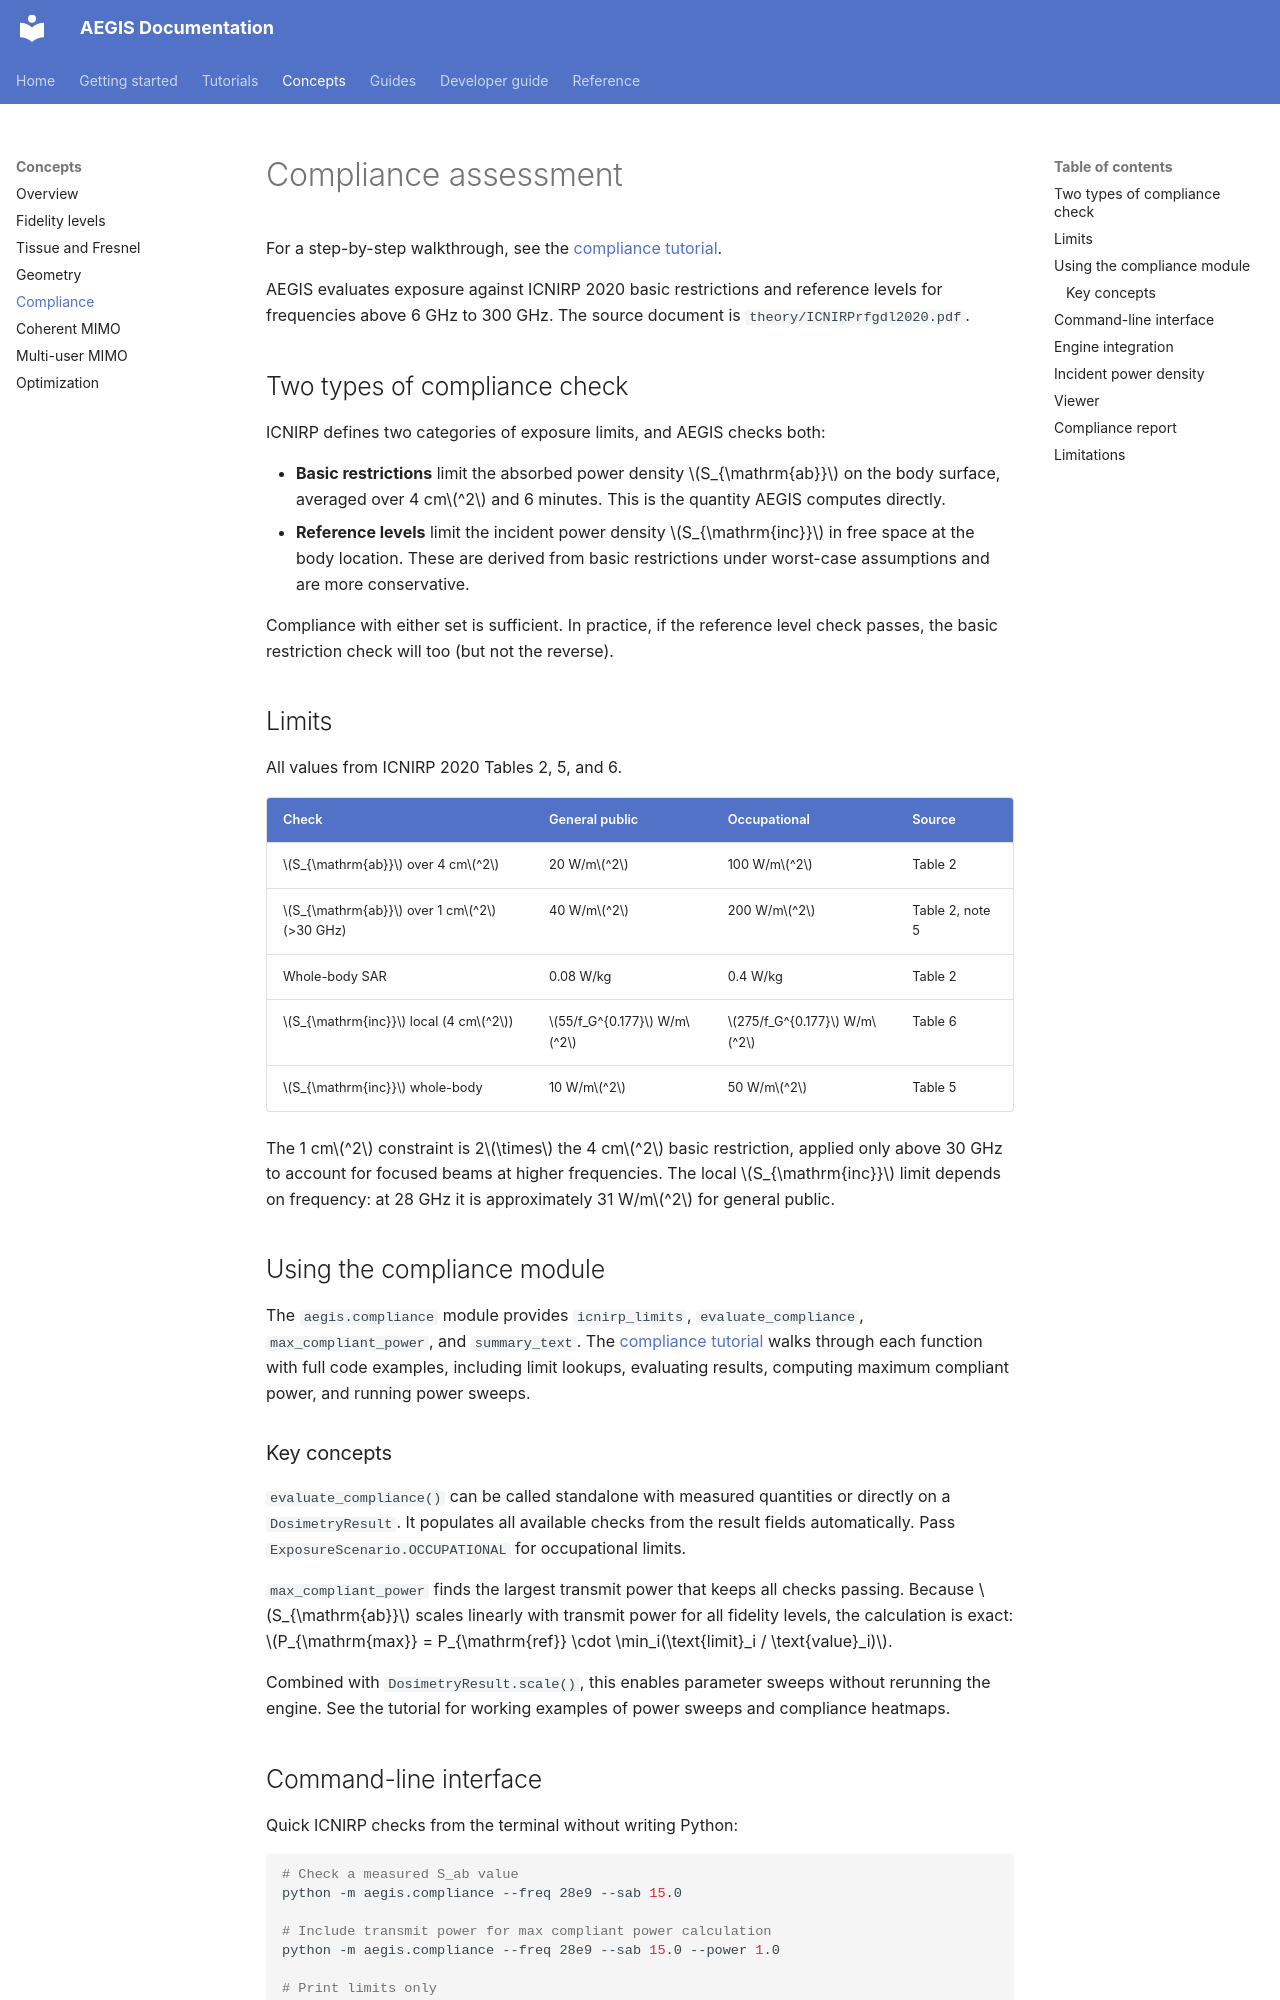

repository: rwydaegh/aegis · page: user_guide/compliance/index.html · generator: mkdocs

# Compliance assessment

For a step-by-step walkthrough, see the [compliance tutorial](../tutorials/compliance.md).

AEGIS evaluates exposure against ICNIRP 2020 basic restrictions and reference levels for frequencies above 6 GHz to 300 GHz. The source document is `theory/ICNIRPrfgdl2020.pdf`.

## Two types of compliance check

ICNIRP defines two categories of exposure limits, and AEGIS checks both:

- **Basic restrictions** limit the absorbed power density $S_{\mathrm{ab}}$ on the body surface, averaged over 4 cm$^2$ and 6 minutes. This is the quantity AEGIS computes directly.
- **Reference levels** limit the incident power density $S_{\mathrm{inc}}$ in free space at the body location. These are derived from basic restrictions under worst-case assumptions and are more conservative.

Compliance with either set is sufficient. In practice, if the reference level check passes, the basic restriction check will too (but not the reverse).

## Limits

All values from ICNIRP 2020 Tables 2, 5, and 6.

| Check | General public | Occupational | Source |
|-------|---------------|-------------|--------|
| $S_{\mathrm{ab}}$ over 4 cm$^2$ | 20 W/m$^2$ | 100 W/m$^2$ | Table 2 |
| $S_{\mathrm{ab}}$ over 1 cm$^2$ (>30 GHz) | 40 W/m$^2$ | 200 W/m$^2$ | Table 2, note 5 |
| Whole-body SAR | 0.08 W/kg | 0.4 W/kg | Table 2 |
| $S_{\mathrm{inc}}$ local (4 cm$^2$) | $55/f_G^{0.177}$ W/m$^2$ | $275/f_G^{0.177}$ W/m$^2$ | Table 6 |
| $S_{\mathrm{inc}}$ whole-body | 10 W/m$^2$ | 50 W/m$^2$ | Table 5 |

The 1 cm$^2$ constraint is 2$\times$ the 4 cm$^2$ basic restriction, applied only above 30 GHz to account for focused beams at higher frequencies. The local $S_{\mathrm{inc}}$ limit depends on frequency: at 28 GHz it is approximately 31 W/m$^2$ for general public.

## Using the compliance module

The `aegis.compliance` module provides `icnirp_limits`, `evaluate_compliance`, `max_compliant_power`, and `summary_text`. The [compliance tutorial](../tutorials/compliance.md) walks through each function with full code examples, including limit lookups, evaluating results, computing maximum compliant power, and running power sweeps.

### Key concepts

`evaluate_compliance()` can be called standalone with measured quantities or directly on a `DosimetryResult`. It populates all available checks from the result fields automatically. Pass `ExposureScenario.OCCUPATIONAL` for occupational limits.

`max_compliant_power` finds the largest transmit power that keeps all checks passing. Because $S_{\mathrm{ab}}$ scales linearly with transmit power for all fidelity levels, the calculation is exact: $P_{\mathrm{max}} = P_{\mathrm{ref}} \cdot \min_i(\text{limit}_i / \text{value}_i)$.

Combined with `DosimetryResult.scale()`, this enables parameter sweeps without rerunning the engine. See the tutorial for working examples of power sweeps and compliance heatmaps.
